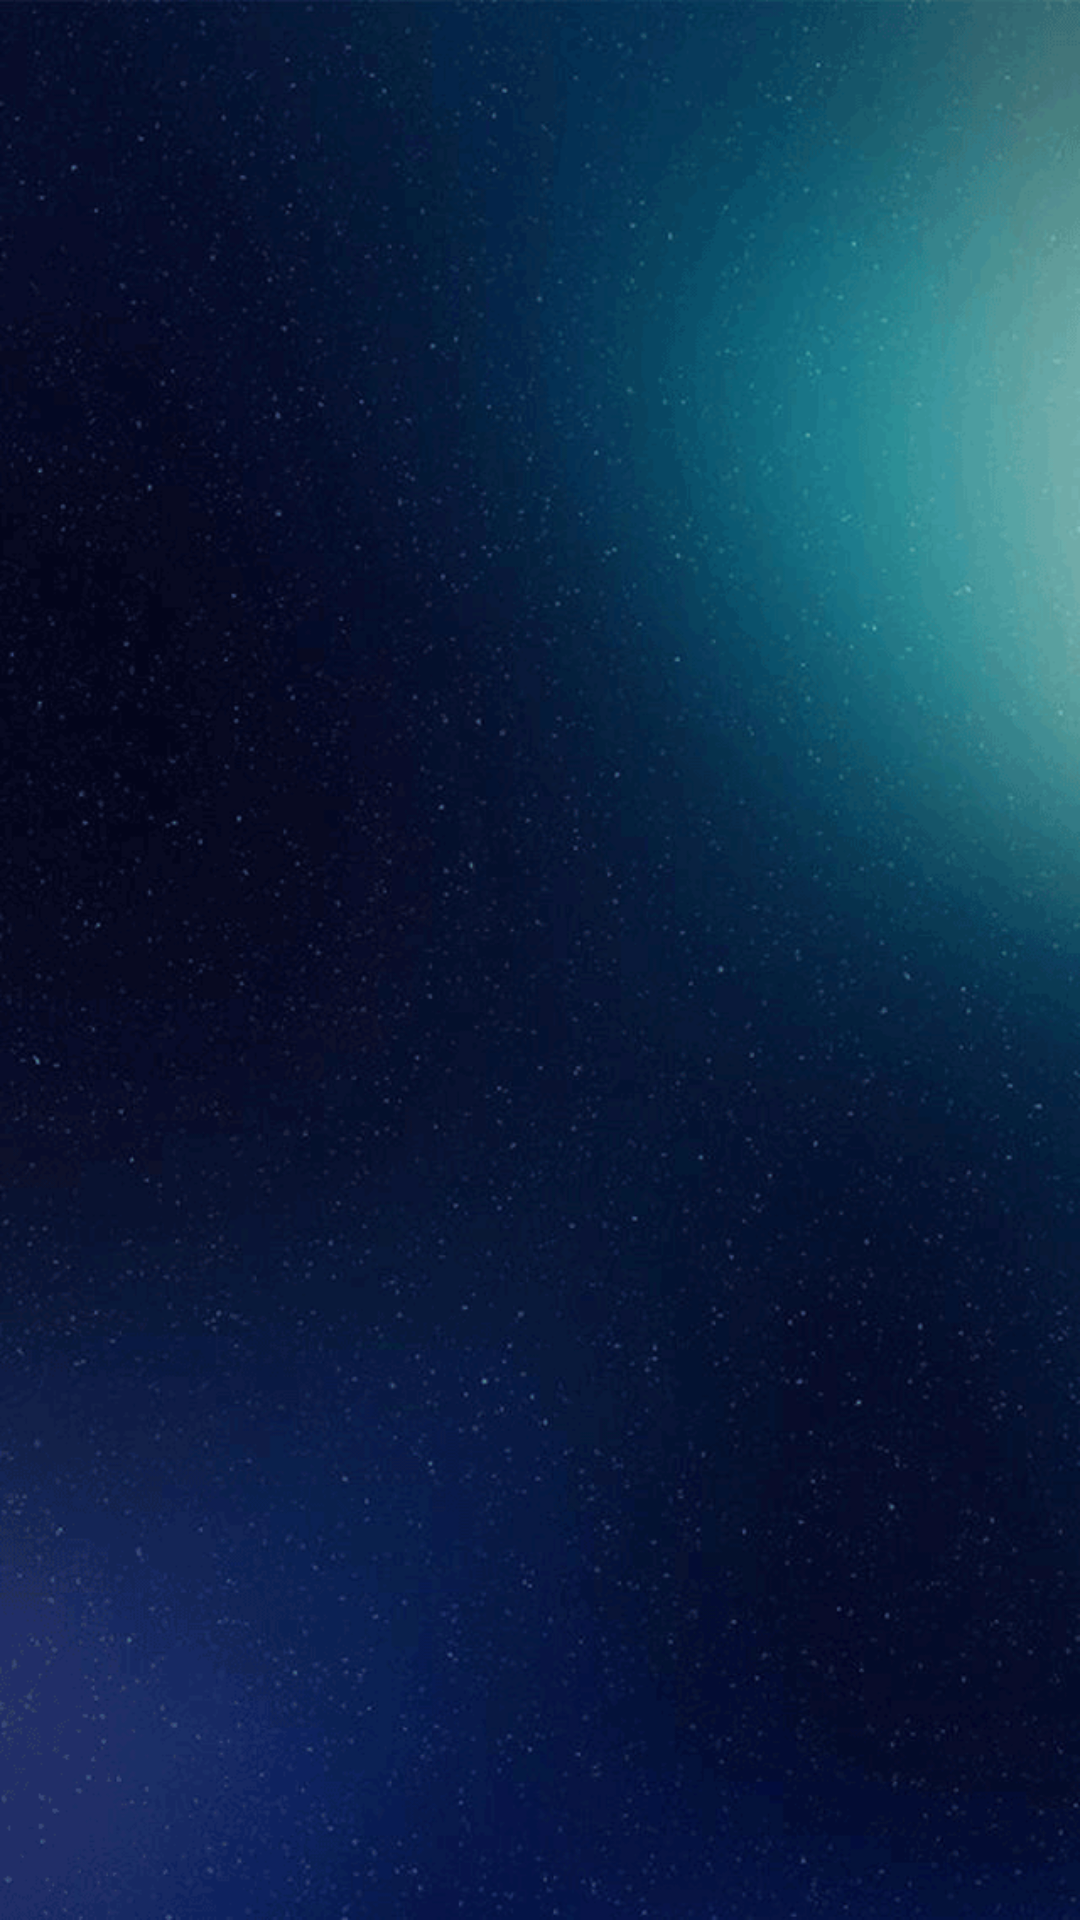

Layout XML and referenced resources for this Android screen:
<!-- AndroidManifest.xml: application theme AppTheme -->
<!-- res/layout/activity_music_type.xml -->
<?xml version="1.0" encoding="utf-8"?>
<android.support.constraint.ConstraintLayout xmlns:android="http://schemas.android.com/apk/res/android"
    xmlns:app="http://schemas.android.com/apk/res-auto"
    xmlns:tools="http://schemas.android.com/tools"
    android:layout_width="match_parent"
    android:layout_height="match_parent"
    android:background="@drawable/background"
    tools:context=".MusicTypeActivity">

    <ListView
        android:id="@+id/typeListView"
        android:layout_width="368dp"
        android:layout_height="551dp"
        android:layout_marginBottom="8dp"
        android:layout_marginEnd="8dp"
        android:layout_marginStart="8dp"
        android:layout_marginTop="100dp"
        app:layout_constraintBottom_toBottomOf="parent"
        app:layout_constraintEnd_toEndOf="parent"
        app:layout_constraintStart_toStartOf="parent"
        app:layout_constraintTop_toTopOf="parent" />

    <TextView
        android:id="@+id/showTitle"
        android:layout_width="wrap_content"
        android:layout_height="wrap_content"
        android:layout_marginBottom="8dp"
        android:layout_marginEnd="8dp"
        android:layout_marginStart="8dp"
        android:layout_marginTop="8dp"
        android:text=""
        app:layout_constraintBottom_toTopOf="@+id/typeListView"
        app:layout_constraintEnd_toEndOf="parent"
        app:layout_constraintStart_toStartOf="parent"
        android:textSize="40dp"
        android:textColor="@color/fontColor"
        app:layout_constraintTop_toTopOf="parent" />
</android.support.constraint.ConstraintLayout>
<!-- resources referenced by this layout -->
<resources>
  <color name="fontColor">#FFFFFF</color>
  <!-- drawable background: png bitmap (drawable, 219001 bytes) -->
  <style name="AppTheme" parent="Theme.AppCompat.Light.NoActionBar">
          
          <item name="colorPrimary">@color/colorPrimary</item>
          <item name="colorPrimaryDark">@color/colorPrimaryDark</item>
          <item name="colorAccent">@color/colorAccent</item>
      </style>
  <color name="colorPrimary">#3F51B5</color>
  <color name="colorPrimaryDark">#303F9F</color>
  <color name="colorAccent">#FF4081</color>
</resources>
